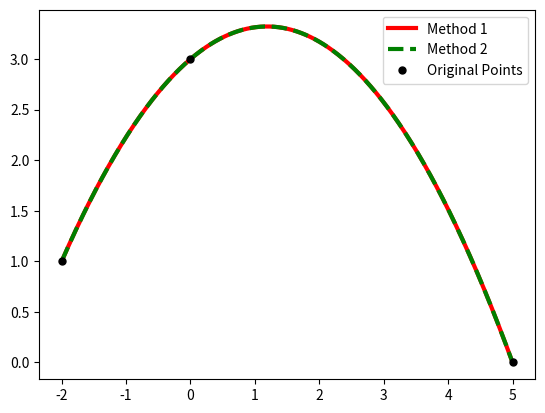

Reproduce this figure in Python.
import numpy as np                    #import the numpy library as np
import matplotlib.pyplot as plt   #import the plotting library as plt

#####################################################################
"""
ASSIGNMENT 1
MATH 1480
Spring 2020
Due Friday, February 21st at 3:00 PM

What to do:  Fill in this template with python code.  At the end of
your script, your code should produce the correct plot, showing the
graph of a quadratic function that passes through three points
specified by the user.

---------------------------------------------------------------------

PRELIMINARY INFORMATION

How to use this python script: In the code-block labeled
USER INPUT, enter the desired x and y coordinates of three known
points, as arrays.

Result: The script will come up with a quadratic function that
passes through all three points, and two different methods will be
used to come up with this quadratic function.

In Method 1 the quadratic function is constructed directly by
using the Lagrange interpolating polynomial.
More information:  https://www.overleaf.com/read/rccncxhyfvky

In Method 2 we assume that the interpolant is of the form
Q(X) = lam[0] + lam[1]*X + lam[2]*X**2, and then solve for the three
unknown quantities lam[0], lam[1], and lam[2].
More information:  https://www.overleaf.com/read/qhtygvjbxccd

After the quadratic interpolant has been calculated using the two
methods, the results are plotted for comparison in a single viewing
window, with the known data points plotted as well.
"""
#####################################################################

# USER INPUT

# The two input vectors, x and y.  These define the known data that
# must be matched by the quadratic function.
# Hint: x = np.array([])
#       y = np.array([])

x = np.array([-2., 0., 5.])                            #x-coordinates
y = np.array([1., 3., 0.])                             #y-coordinates

#####################################################################

# Method 1 (build the quadratic function directly)
# Hint: Refer to the description of Method 1 in the block comments
# and overleaf link at the beginning of the assignment.

def quadratic(X):
    q = (X-x[1]) * (X-x[2]) / (x[0]-x[1]) / (x[0]-x[2]) * y[0] + \
        (X-x[0]) * (X-x[2]) / (x[1]-x[0]) / (x[1]-x[2]) * y[1] + \
        (X-x[0]) * (X-x[1]) / (x[2]-x[0]) / (x[2]-x[1]) * y[2]
    return q

#####################################################################

# A dense set of x-coordinates where we  will plot both of the
# approximations to see what they look like.  This row-vector should
# begin at the first value of the vector x, and should end at the
# last value of the vector x, but should also include at least 25
# equally spaced values in between.
# Hint: X = np.linspace()

X = np.linspace(x[0], x[-1], 500)

#####################################################################

# Method 2 (indirect but more flexible and generalizable)
# Hint: Refer to the description of Method 2 in the block comments
# and overleaf link at the beginning of the assignment.

# Make a row-vector of ones that is the same length as x.
# Hint: e = np.ones(np.shape())
e = np.ones(np.shape(x))

# Make the 3-column Vandermonde matrix (columns are 1, x, and x**2).
# Hint: A = np.vstack(()).T
# The ".T" at the end takes the transpose of a matrix.
A = np.vstack((e, x, x**2)).T

# The column vector "lam" (short for lambda) tells you how much of
# each basis function (1, x, x**2) that you need in order to match
# the known data.  Solve the linear system A*lam=y for lam.
# Hint: lam = np.linalg.solve()
lam = np.linalg.solve(A, y)

# Evaluate the approximation at each coordinate in X.
Q = lam[0] + lam[1]*X + lam[2]*X**2
# B = np.vstack((np.ones(np.shape(X)), X, X**2)).T
# Q = B.dot(lam)

#####################################################################

# Plot the two quadratic functions at all of the x-coordinates
# in the vector X, and make sure that the two methods give the same
# result.  In order to not mix up the two graphs, plot the first one
# using a solid line, and plot the second one using a dashed line.
# Also, plot the original data on the same graph.
# Hint: plt.figure() initializes a figure
#       plt.plot(a, b, '-') plots points with x-coordinate in vector
#           a and y-coordinates in vector b, connecting the points
#           by straight line segments.
#       plt.show() renders the figure at the end so can see it.

plt.figure()
plt.plot(X, quadratic(X), "-", linewidth=3, color="red")
plt.plot(X, Q, "--", linewidth=3, color="green")
plt.plot(x, y, ".", markersize=10, color="black")
plt.legend(["Method 1", "Method 2", "Original Points"])
plt.show()

#####################################################################
